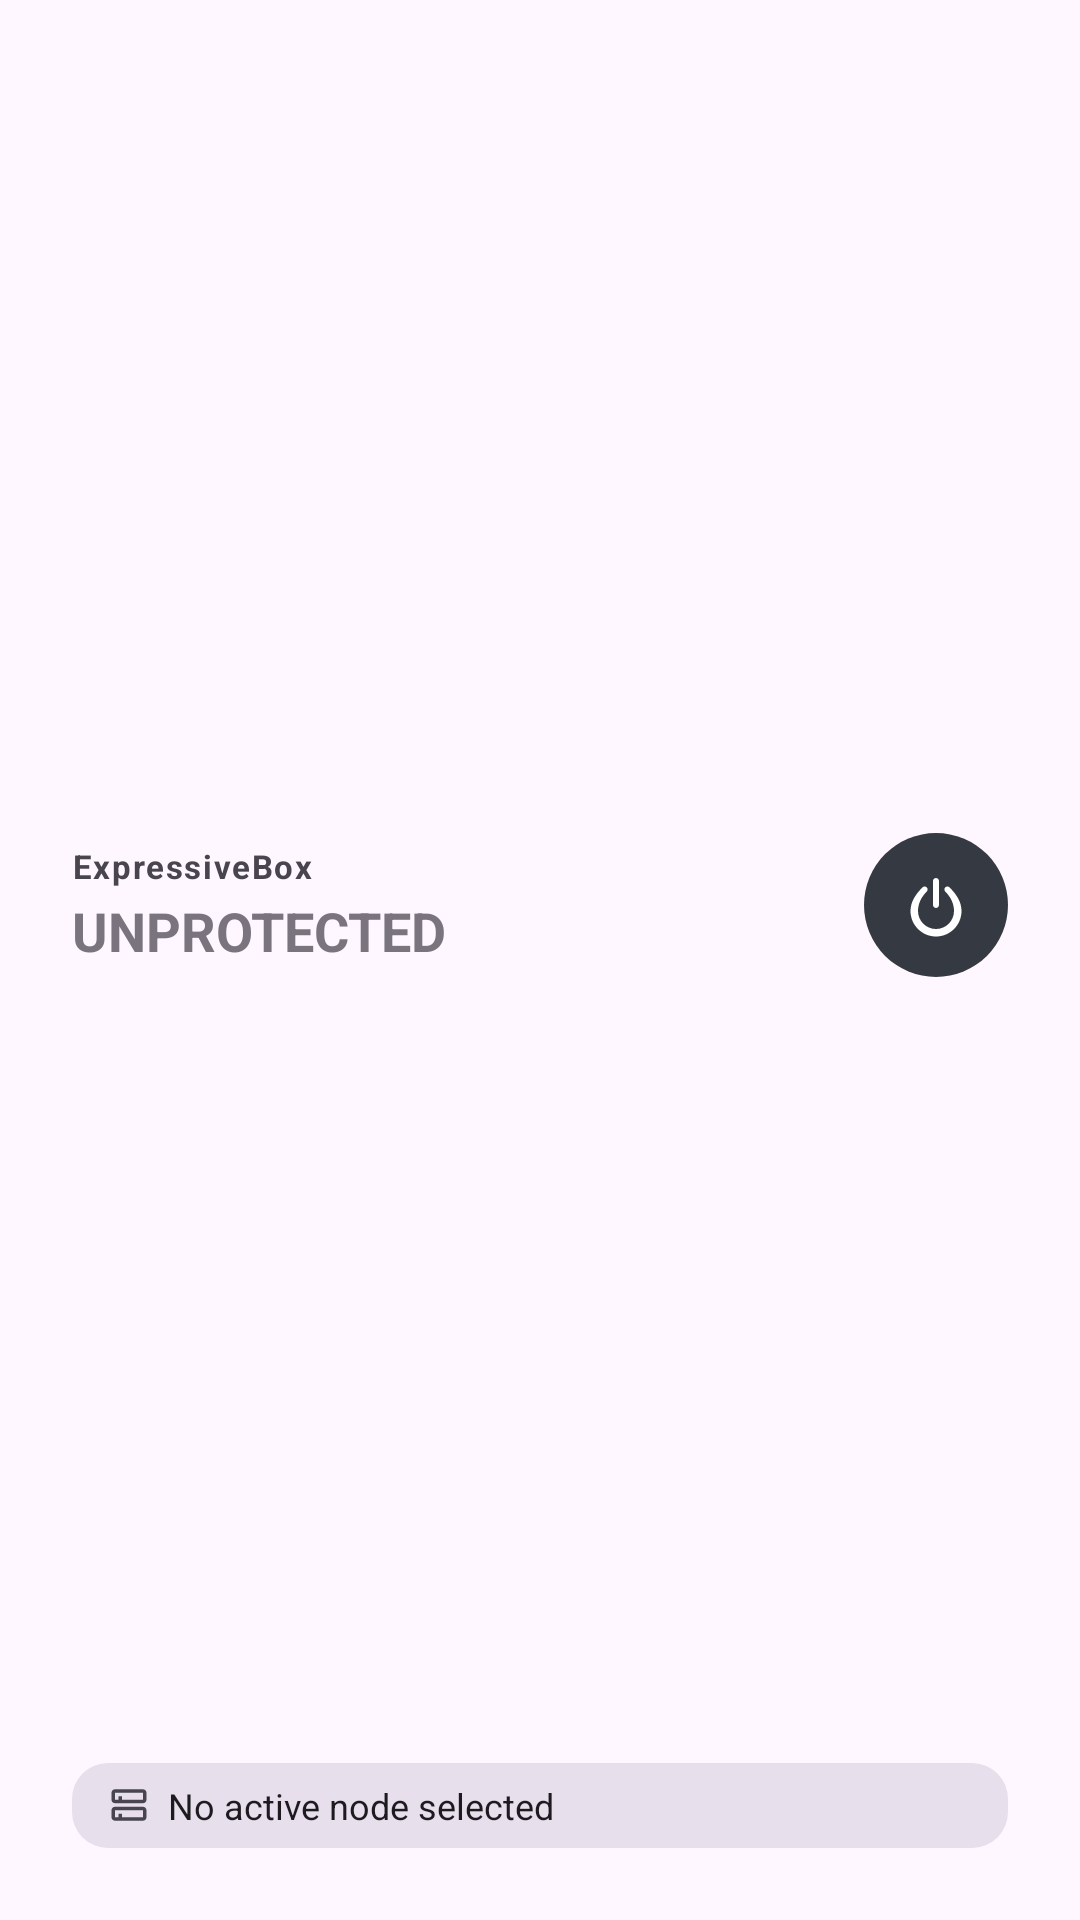

The Android layout XML behind this screen, and the referenced resources:
<!-- AndroidManifest.xml: application theme Theme.ExpressiveBox -->
<!-- res/layout/vpn_widget.xml -->
<?xml version="1.0" encoding="utf-8"?>
<RelativeLayout xmlns:android="http://schemas.android.com/apk/res/android"
    android:layout_width="match_parent"
    android:layout_height="match_parent"
    android:theme="@style/Theme.ExpressiveBox"
    android:padding="8dp">

    
    <LinearLayout
        android:id="@+id/widget_container"
        android:layout_width="match_parent"
        android:layout_height="match_parent"
        android:orientation="vertical"
        android:padding="16dp"
        android:gravity="center_vertical"
        android:background="@drawable/widget_background">

        <RelativeLayout
            android:layout_width="match_parent"
            android:layout_height="0dp"
            android:layout_weight="1"
            android:gravity="center_vertical">

            
            <LinearLayout
                android:layout_width="wrap_content"
                android:layout_height="wrap_content"
                android:orientation="vertical"
                android:layout_alignParentStart="true"
                android:layout_centerVertical="true">

                <TextView
                    android:id="@+id/widget_title"
                    android:layout_width="wrap_content"
                    android:layout_height="wrap_content"
                    android:text="ExpressiveBox"
                    android:textColor="?attr/colorOnSurfaceVariant"
                    android:textSize="11sp"
                    android:textStyle="bold"
                    android:letterSpacing="0.05" />

                <TextView
                    android:id="@+id/widget_status"
                    android:layout_width="wrap_content"
                    android:layout_height="wrap_content"
                    android:text="UNPROTECTED"
                    android:textColor="?attr/colorOutline"
                    android:textSize="18sp"
                    android:maxLines="1"
                    android:ellipsize="end"
                    android:layout_marginTop="2dp"
                    android:textStyle="bold" />
            </LinearLayout>

            
            <ImageView
                android:id="@+id/widget_button_toggle"
                android:layout_width="48dp"
                android:layout_height="48dp"
                android:layout_alignParentEnd="true"
                android:layout_centerVertical="true"
                android:background="@drawable/widget_button_background"
                android:src="@drawable/ic_power"
                android:padding="12dp"
                android:scaleType="fitCenter"
                android:clickable="true"
                android:focusable="true"
                android:contentDescription="Toggle Connection" />

        </RelativeLayout>

        
        <LinearLayout
            android:id="@+id/widget_node_badge"
            android:layout_width="match_parent"
            android:layout_height="wrap_content"
            android:orientation="horizontal"
            android:paddingHorizontal="12dp"
            android:paddingVertical="6dp"
            android:layout_marginTop="8dp"
            android:background="@drawable/widget_node_badge_background"
            android:gravity="center_vertical">

            <ImageView
                android:id="@+id/widget_node_icon"
                android:layout_width="14dp"
                android:layout_height="14dp"
                android:src="@drawable/ic_node"
                android:tint="?attr/colorOnSurfaceVariant" />

            <TextView
                android:id="@+id/widget_node_name"
                android:layout_width="match_parent"
                android:layout_height="wrap_content"
                android:layout_marginStart="6dp"
                android:text="No active node selected"
                android:textColor="?attr/colorOnSurface"
                android:textSize="12sp"
                android:maxLines="1"
                android:ellipsize="end" />

        </LinearLayout>

    </LinearLayout>

</RelativeLayout>
<!-- resources referenced by this layout -->
<resources>
  <!-- drawable ic_node (drawable) -->
  <vector xmlns:android="http://schemas.android.com/apk/res/android"
      android:width="24dp"
      android:height="24dp"
      android:viewportWidth="24"
      android:viewportHeight="24">
      <path
          android:fillColor="#FFFFFF"
          android:pathData="M20,13H4c-1.1,0 -2,0.9 -2,2v4c0,1.1 0.9,2 2,2h16c1.1,0 2,-0.9 2,-2v-4c0,-1.1 -0.9,-2 -2,-2z M20,19H4v-4h16v4z M20,3H4c-1.1,0 -2,0.9 -2,2v4c0,1.1 0.9,2 2,2h16c1.1,0 2,-0.9 2,-2V5c0,-1.1 -0.9,-2 -2,-2z M20,9H4V5h16v4z M6,7h2v2H6V7z M6,17h2v2H6v-2z" />
  </vector>
  <!-- drawable ic_power (drawable) -->
  <vector xmlns:android="http://schemas.android.com/apk/res/android"
      android:width="24dp"
      android:height="24dp"
      android:viewportWidth="24"
      android:viewportHeight="24">
      <path
          android:fillColor="#FFFFFF"
          android:pathData="M12,3c-0.55,0 -1,0.45 -1,1v8c0,0.55 0.45,1 1,1s1,-0.45 1,-1V4C13,3.45 12.55,3 12,3z M16.5,6.12c-0.39,-0.39 -1.02,-0.39 -1.41,0c-0.39,0.39 -0.39,1.02 0,1.41C16.92,9.36 18,11.57 18,14c0,3.31 -2.69,6 -6,6s-6,-2.69 -6,-6c0,-2.43 1.08,-4.64 2.91,-6.47c0.39,-0.39 0.39,-1.02 0,-1.41c-0.39,-0.39 -1.02,-0.39 -1.41,0C4.94,8.68 3.5,11.17 3.5,14c0,4.69 3.81,8.5 8.5,8.5s8.5,-3.81 8.5,-8.5C20.5,11.17 19.06,8.68 16.5,6.12z" />
  </vector>
  <!-- drawable widget_background (drawable) -->
  <?xml version="1.0" encoding="utf-8"?>
  <shape xmlns:android="http://schemas.android.com/apk/res/android">
      <solid android:color="?attr/colorSurface" />
      <corners android:radius="24dp" />
  </shape>
  <!-- drawable widget_button_background (drawable) -->
  <?xml version="1.0" encoding="utf-8"?>
  <shape xmlns:android="http://schemas.android.com/apk/res/android">
      <solid android:color="#353A42" />
      <corners android:radius="24dp" />
  </shape>
  <!-- drawable widget_node_badge_background (drawable) -->
  <?xml version="1.0" encoding="utf-8"?>
  <shape xmlns:android="http://schemas.android.com/apk/res/android">
      <solid android:color="?attr/colorSurfaceVariant" />
      <corners android:radius="12dp" />
  </shape>
  <style name="Theme.ExpressiveBox" parent="Theme.Material3.DayNight.NoActionBar" />
</resources>
